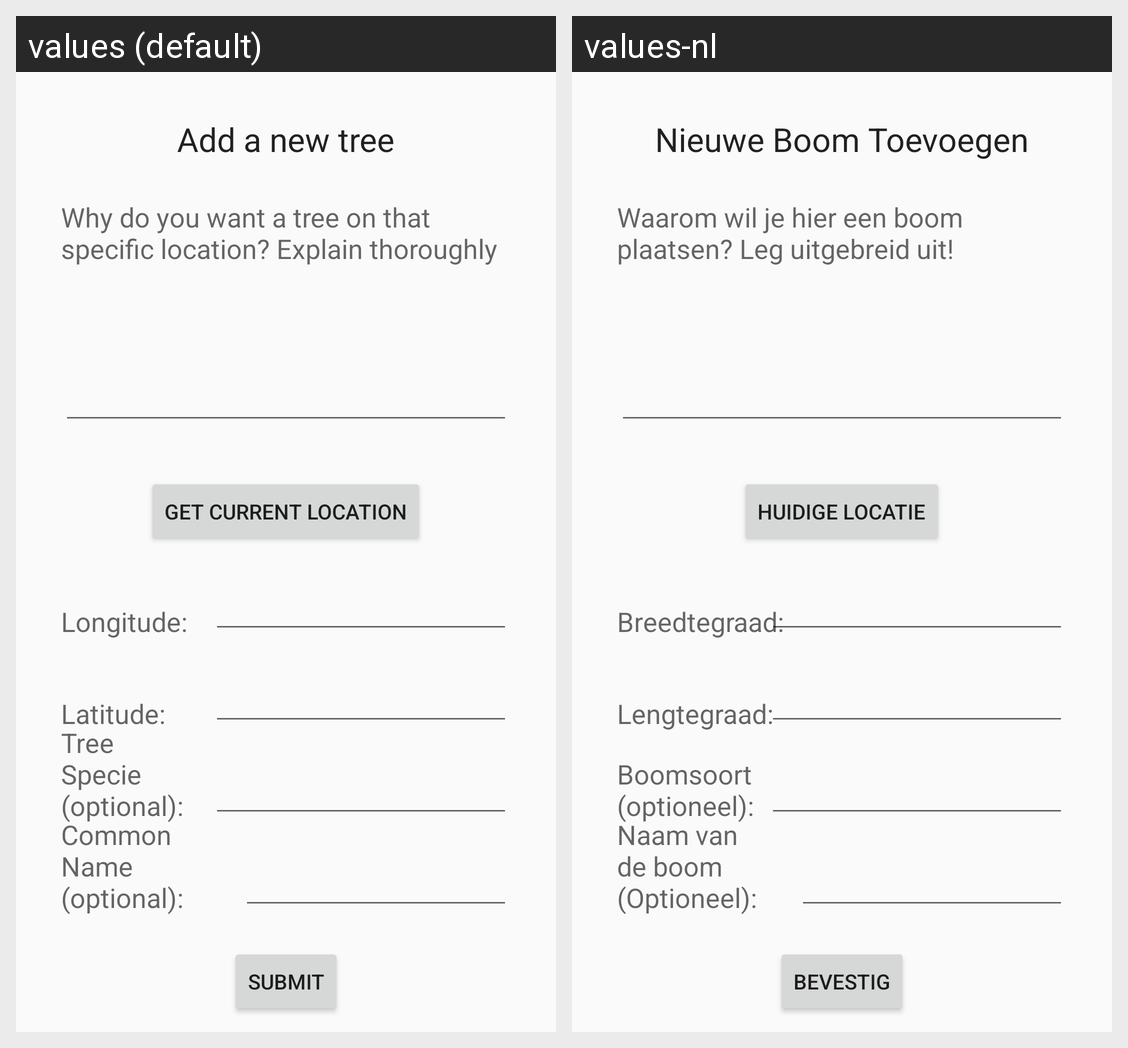

The Android screen above is rendered under two locales of the same app. Produce the string resources it draws, with the default and per-locale values.
Android screen res/layout/newtree.xml rendered under 2 locales, left to right: values (default), values-nl. Device: Nexus 5 (rendered at 1080×1920; each locale shown at half size, 540×960, under a caption strip naming it); theme MyMaterialTheme.
Strings drawn on this screen, with the default value and each locale's value (text and hints the layout hard-codes, and strings that could not be matched under every locale, appear in the picture but are not listed):

string_TitleNewTree
  values: Add a new tree
  values-nl: Nieuwe Boom Toevoegen

string_textExplainWhy
  values: Why do you want a tree on that specific location? Explain thoroughly
  values-nl: Waarom wil je hier een boom plaatsen? Leg uitgebreid uit!

string_currentLoacationB
  values: Get current location
  values-nl: Huidige Locatie

string_longitude_text_newtree
  values: Longitude:
  values-nl: Breedtegraad:

string_latitude_text_newtree
  values: Latitude:
  values-nl: Lengtegraad:

string_group_text_newtree
  values: Tree Specie (optional):
  values-nl: Boomsoort (optioneel):

string_type_text_newtree
  values: Common Name (optional):
  values-nl: Naam van de boom (Optioneel):

string_submitNewTreeB
  values: Submit
  values-nl: Bevestig
